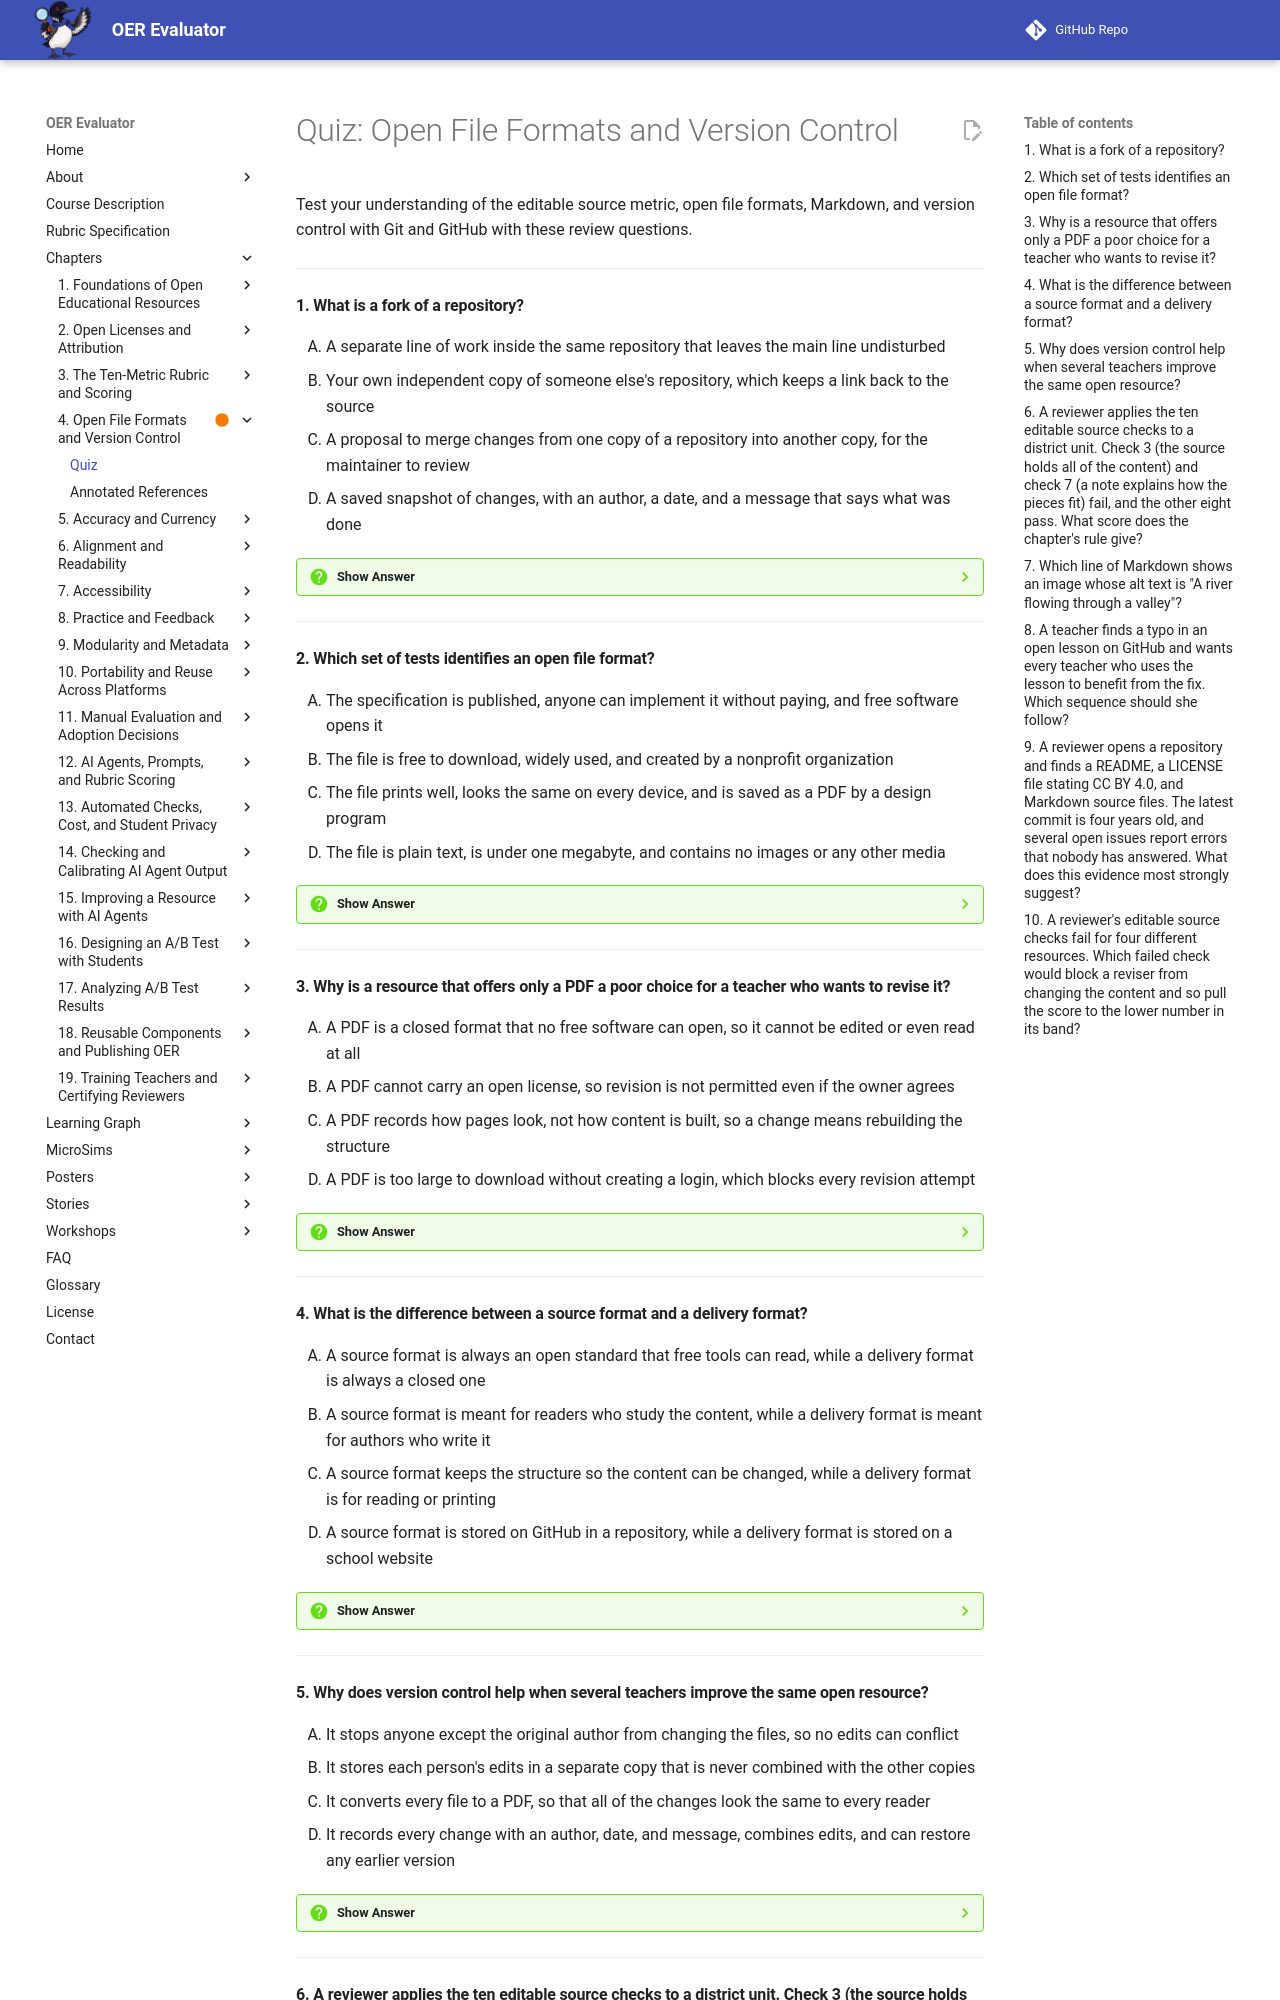

repository: dmccreary/oer-evaluator · page: chapters/04-open-formats-version-control/quiz/index.html · generator: mkdocs

# Quiz: Open File Formats and Version Control

Test your understanding of the editable source metric, open file formats, Markdown, and version control with Git and GitHub with these review questions.

---

#### 1. What is a fork of a repository?

<div class="upper-alpha" markdown>
1. A separate line of work inside the same repository that leaves the main line undisturbed
2. Your own independent copy of someone else's repository, which keeps a link back to the source
3. A proposal to merge changes from one copy of a repository into another copy, for the maintainer to review
4. A saved snapshot of changes, with an author, a date, and a message that says what was done
</div>

??? question "Show Answer"
    The correct answer is **B**. A fork is your own independent copy of someone else's repository, made on the same site. You can change it freely without affecting the original, and it keeps a link back to the source. Forking is the repository version of the revise and remix permissions: the open license gives you the right to change a resource, and the fork gives you the place to do it. Option A describes a branch, C a pull request, and D a commit.

    **Concept Tested:** Fork

    **See:** [Fork](index.md#fork)

---

#### 2. Which set of tests identifies an open file format?

<div class="upper-alpha" markdown>
1. The specification is published, anyone can implement it without paying, and free software opens it
2. The file is free to download, widely used, and created by a nonprofit organization
3. The file prints well, looks the same on every device, and is saved as a PDF by a design program
4. The file is plain text, is under one megabyte, and contains no images or any other media
</div>

??? question "Show Answer"
    The correct answer is **A**. Three questions test a format: is the specification published, can anyone implement it without paying a fee or asking permission, and does free software exist that opens it? A format that passes all three stays readable when a company changes its products or closes. Price, popularity, printing quality, and file size say nothing about openness. A file can also be an open standard and still be a poor source for editing, as the PDF shows.

    **Concept Tested:** Open File Format

    **See:** [Open File Format](index.md#open-file-format)

---

#### 3. Why is a resource that offers only a PDF a poor choice for a teacher who wants to revise it?

<div class="upper-alpha" markdown>
1. A PDF is a closed format that no free software can open, so it cannot be edited or even read at all
2. A PDF cannot carry an open license, so revision is not permitted even if the owner agrees
3. A PDF records how pages look, not how content is built, so a change means rebuilding the structure
4. A PDF is too large to download without creating a login, which blocks every revision attempt
</div>

??? question "Show Answer"
    The correct answer is **C**. A PDF is an open international standard and free software opens it, so option A is wrong. The problem is structure: a PDF records the appearance of each page, so changing a sentence means copying text out of the page, losing headings and tables, and rebuilding the layout. A license can be attached to a PDF, so the right to revise may exist even though the practical means do not. Ask the author for the source file.

    **Concept Tested:** PDF-Only Distribution

    **See:** [PDF-Only Distribution](index.md#pdf-only-distribution)

---

#### 4. What is the difference between a source format and a delivery format?

<div class="upper-alpha" markdown>
1. A source format is always an open standard that free tools can read, while a delivery format is always a closed one
2. A source format is meant for readers who study the content, while a delivery format is meant for authors who write it
3. A source format keeps the structure so the content can be changed, while a delivery format is for reading or printing
4. A source format is stored on GitHub in a repository, while a delivery format is stored on a school website
</div>

??? question "Show Answer"
    The correct answer is **C**. The chapter compares a source to a recipe and a delivery file to a cake. You can change an ingredient in the recipe and bake again, but you cannot take the sugar out of the cake. A source format such as Markdown, HTML, or a word processing file keeps headings, lists, and links. A delivery format such as a PDF or a scan often keeps only the appearance. Where a file is stored (D) does not decide which kind it is.

    **Concept Tested:** Source Format

    **See:** [Source Format](index.md#source-format)

---

#### 5. Why does version control help when several teachers improve the same open resource?

<div class="upper-alpha" markdown>
1. It stops anyone except the original author from changing the files, so no edits can conflict
2. It stores each person's edits in a separate copy that is never combined with the other copies
3. It converts every file to a PDF, so that all of the changes look the same to every reader
4. It records every change with an author, date, and message, combines edits, and can restore any earlier version
</div>

??? question "Show Answer"
    The correct answer is **D**. Version control replaces a folder of confusing copies such as lesson_final2.docx with one set of files and a recorded history. A reviser can see exactly what changed, a mistake can be undone by returning to an earlier state, and several people can work at once and combine their changes. A reuser can also judge a resource's health from the date of its last change. Open resources depend on this, because anyone may revise them.

    **Concept Tested:** Version Control

    **See:** [Version Control](index.md#version-control)

---
